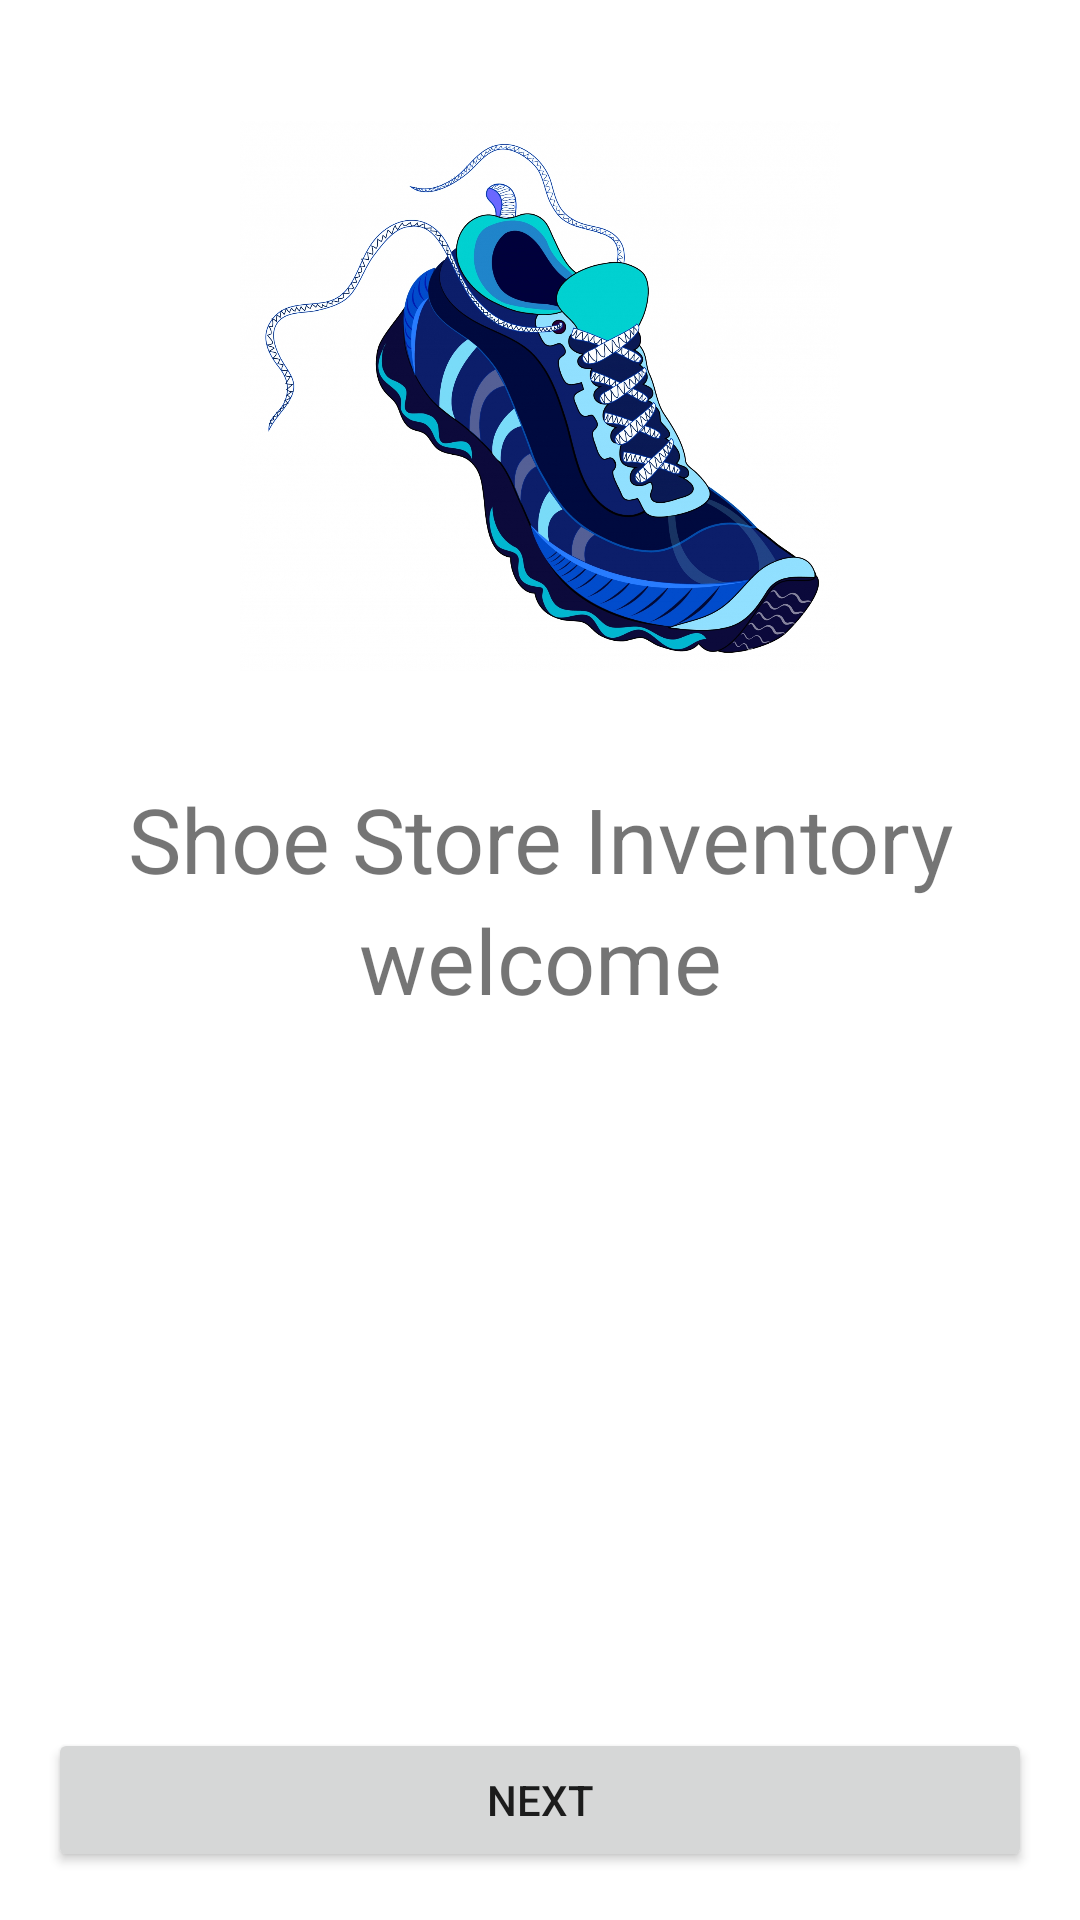

Produce the Android XML layout that renders to this screen, including the resource entries it uses.
<!-- AndroidManifest.xml: application theme Theme.ShoeStoreInventory -->
<!-- res/layout/fragment_welcome.xml -->
<?xml version="1.0" encoding="utf-8"?>
<layout xmlns:android="http://schemas.android.com/apk/res/android"
    xmlns:app="http://schemas.android.com/apk/res-auto"
    xmlns:tools="http://schemas.android.com/tools">

    <data>
        <variable
            name="welcomeFragment"
            type="com.elhady.inventory.ui.WelcomeFragment" />

    </data>


    <androidx.constraintlayout.widget.ConstraintLayout
        android:id="@+id/linearLayout"
        android:layout_width="match_parent"
        android:layout_height="match_parent"
        android:padding="@dimen/side_margin"
        tools:context=".ui.WelcomeFragment">

        <ImageView
            android:id="@+id/imageWelcom"
            android:layout_width="200dp"
            android:layout_height="200dp"
            android:layout_marginTop="@dimen/side_margin"
            android:src="@drawable/welcom"
            app:layout_constraintStart_toStartOf="parent"
            app:layout_constraintEnd_toEndOf="parent"
            app:layout_constraintTop_toTopOf="parent"/>

        <TextView
            android:id="@+id/shoeTextView"
            android:layout_width="match_parent"
            android:layout_height="wrap_content"
            android:layout_marginTop="323dp"
            android:text="@string/shoe_store_inventory"
            android:gravity="center"
            android:textSize="@dimen/font_size"
            app:layout_constraintEnd_toEndOf="parent"
            app:layout_constraintStart_toStartOf="parent"
            app:layout_constraintBottom_toTopOf="@+id/welcomeTextView" />

        <TextView
            android:id="@+id/welcomeTextView"
            android:layout_width="wrap_content"
            android:layout_height="wrap_content"
            android:layout_marginTop="5dp"
            android:layout_marginBottom="236dp"
            android:text="@string/welcome"
            android:gravity="center"
            android:textSize="@dimen/font_size"
            app:layout_constraintBottom_toTopOf="@+id/start"
            app:layout_constraintEnd_toEndOf="parent"
            app:layout_constraintStart_toStartOf="parent" />

        <Button
            android:id="@+id/start"
            android:layout_width="match_parent"
            android:layout_height="wrap_content"
            android:text="@string/next"
            android:onClick="@{() -> welcomeFragment.navigateToInstructions()}"
            app:layout_constraintBottom_toBottomOf="parent"
            app:layout_constraintEnd_toEndOf="parent"
            app:layout_constraintStart_toStartOf="parent" />

    </androidx.constraintlayout.widget.ConstraintLayout>
</layout>
<!-- resources referenced by this layout -->
<resources>
  <dimen name="font_size">30sp</dimen>
  <dimen name="side_margin">16dp</dimen>
  <!-- drawable welcom: jpg bitmap (drawable, 934149 bytes) -->
  <string name="next">Next</string>
  <string name="shoe_store_inventory">Shoe Store Inventory</string>
  <string name="welcome">welcome</string>
  <style name="Theme.ShoeStoreInventory" parent="Theme.MaterialComponents.Light.DarkActionBar">
          
          <item name="colorPrimary">@color/blue</item>
          <item name="colorPrimaryDark">@color/blue</item>
          <item name="colorAccent">@color/blue_light</item>
          
      </style>
  <color name="blue">#FF3700B3</color>
  <color name="blue_light">#FF018786</color>
</resources>
